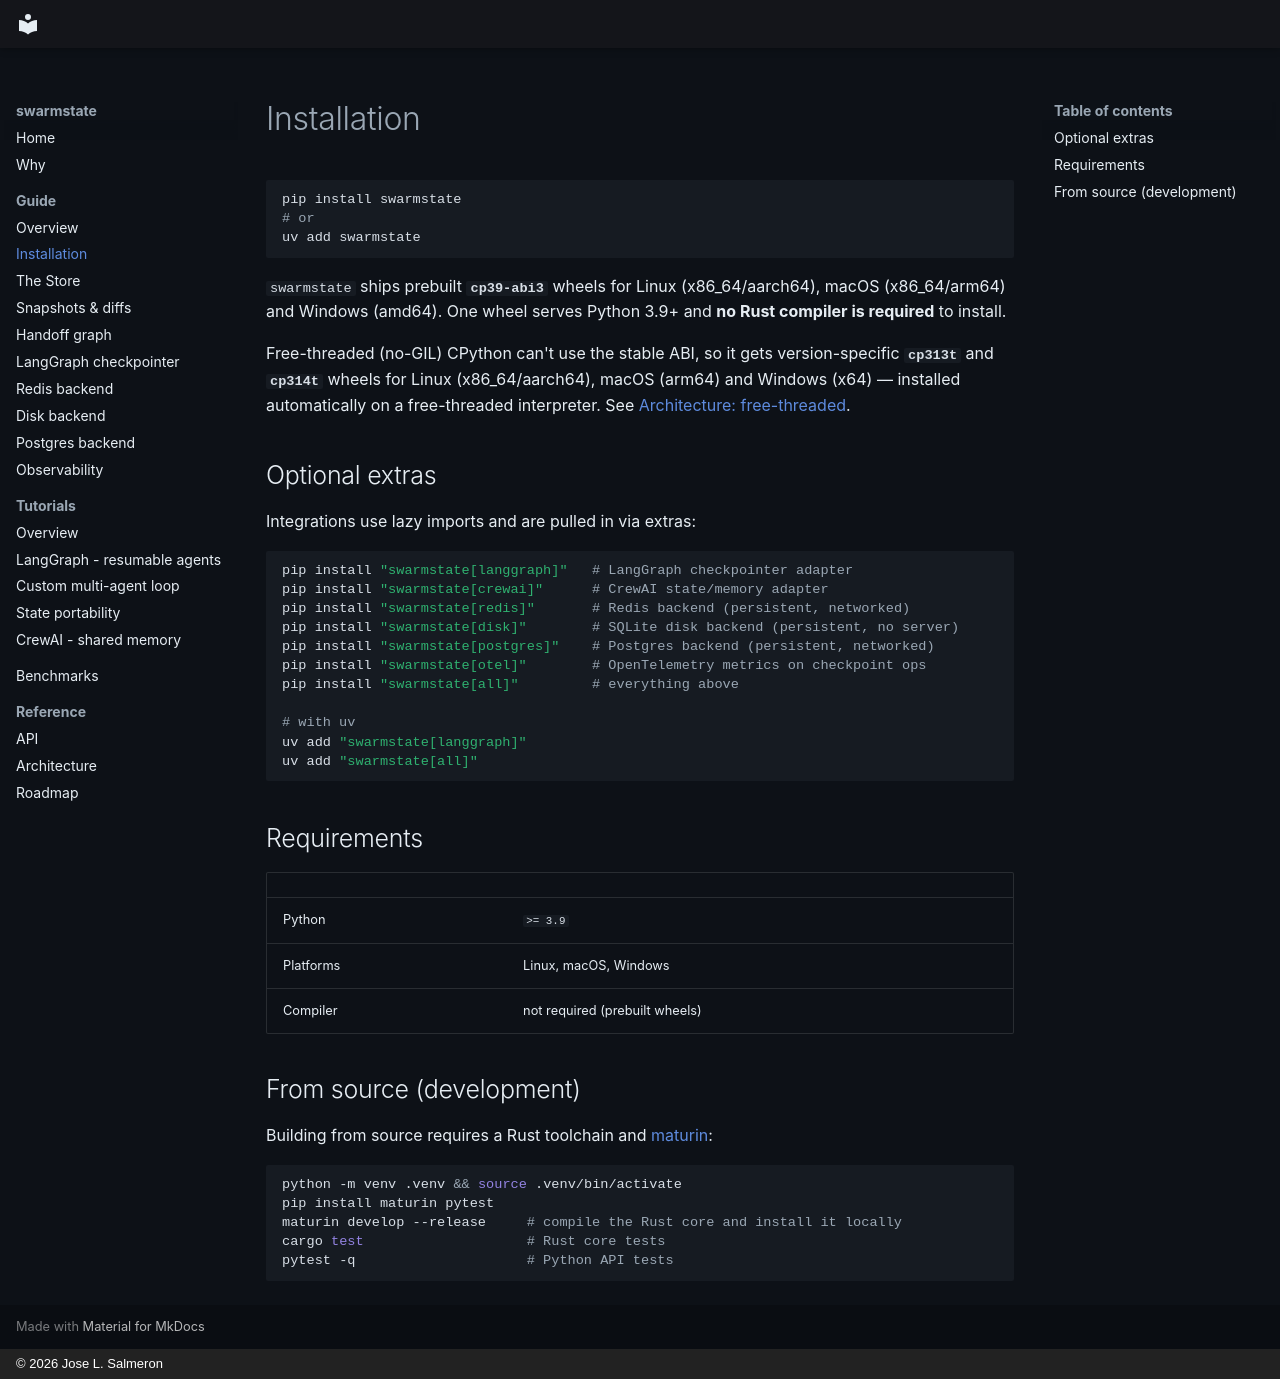

repository: swarmstate/swarmstate.github.io · page: installation/index.html · generator: mkdocs · copyright: © 2026 Jose L. Salmeron

# Installation

```bash
pip install swarmstate
# or
uv add swarmstate
```

`swarmstate` ships prebuilt **`cp39-abi3`** wheels for Linux (x86_64/aarch64),
macOS (x86_64/arm64) and Windows (amd64). One wheel serves Python 3.9+ and **no Rust
compiler is required** to install.

Free-threaded (no-GIL) CPython can't use the stable ABI, so it gets version-specific
**`cp313t`** and **`cp314t`** wheels for Linux (x86_64/aarch64), macOS (arm64) and Windows
(x64) — installed automatically on a free-threaded interpreter. See
[Architecture: free-threaded](architecture.md#free-threaded-no-gil).

## Optional extras

Integrations use lazy imports and are pulled in via extras:

```bash
pip install "swarmstate[langgraph]"   # LangGraph checkpointer adapter
pip install "swarmstate[crewai]"      # CrewAI state/memory adapter
pip install "swarmstate[redis]"       # Redis backend (persistent, networked)
pip install "swarmstate[disk]"        # SQLite disk backend (persistent, no server)
pip install "swarmstate[postgres]"    # Postgres backend (persistent, networked)
pip install "swarmstate[otel]"        # OpenTelemetry metrics on checkpoint ops
pip install "swarmstate[all]"         # everything above

# with uv
uv add "swarmstate[langgraph]"
uv add "swarmstate[all]"
```

## Requirements

| | |
| --- | --- |
| Python | `>= 3.9` |
| Platforms | Linux, macOS, Windows |
| Compiler | not required (prebuilt wheels) |

## From source (development)

Building from source requires a Rust toolchain and [maturin](https://www.maturin.rs/):

```bash
python -m venv .venv && source .venv/bin/activate
pip install maturin pytest
maturin develop --release     # compile the Rust core and install it locally
cargo test                    # Rust core tests
pytest -q                     # Python API tests
```
